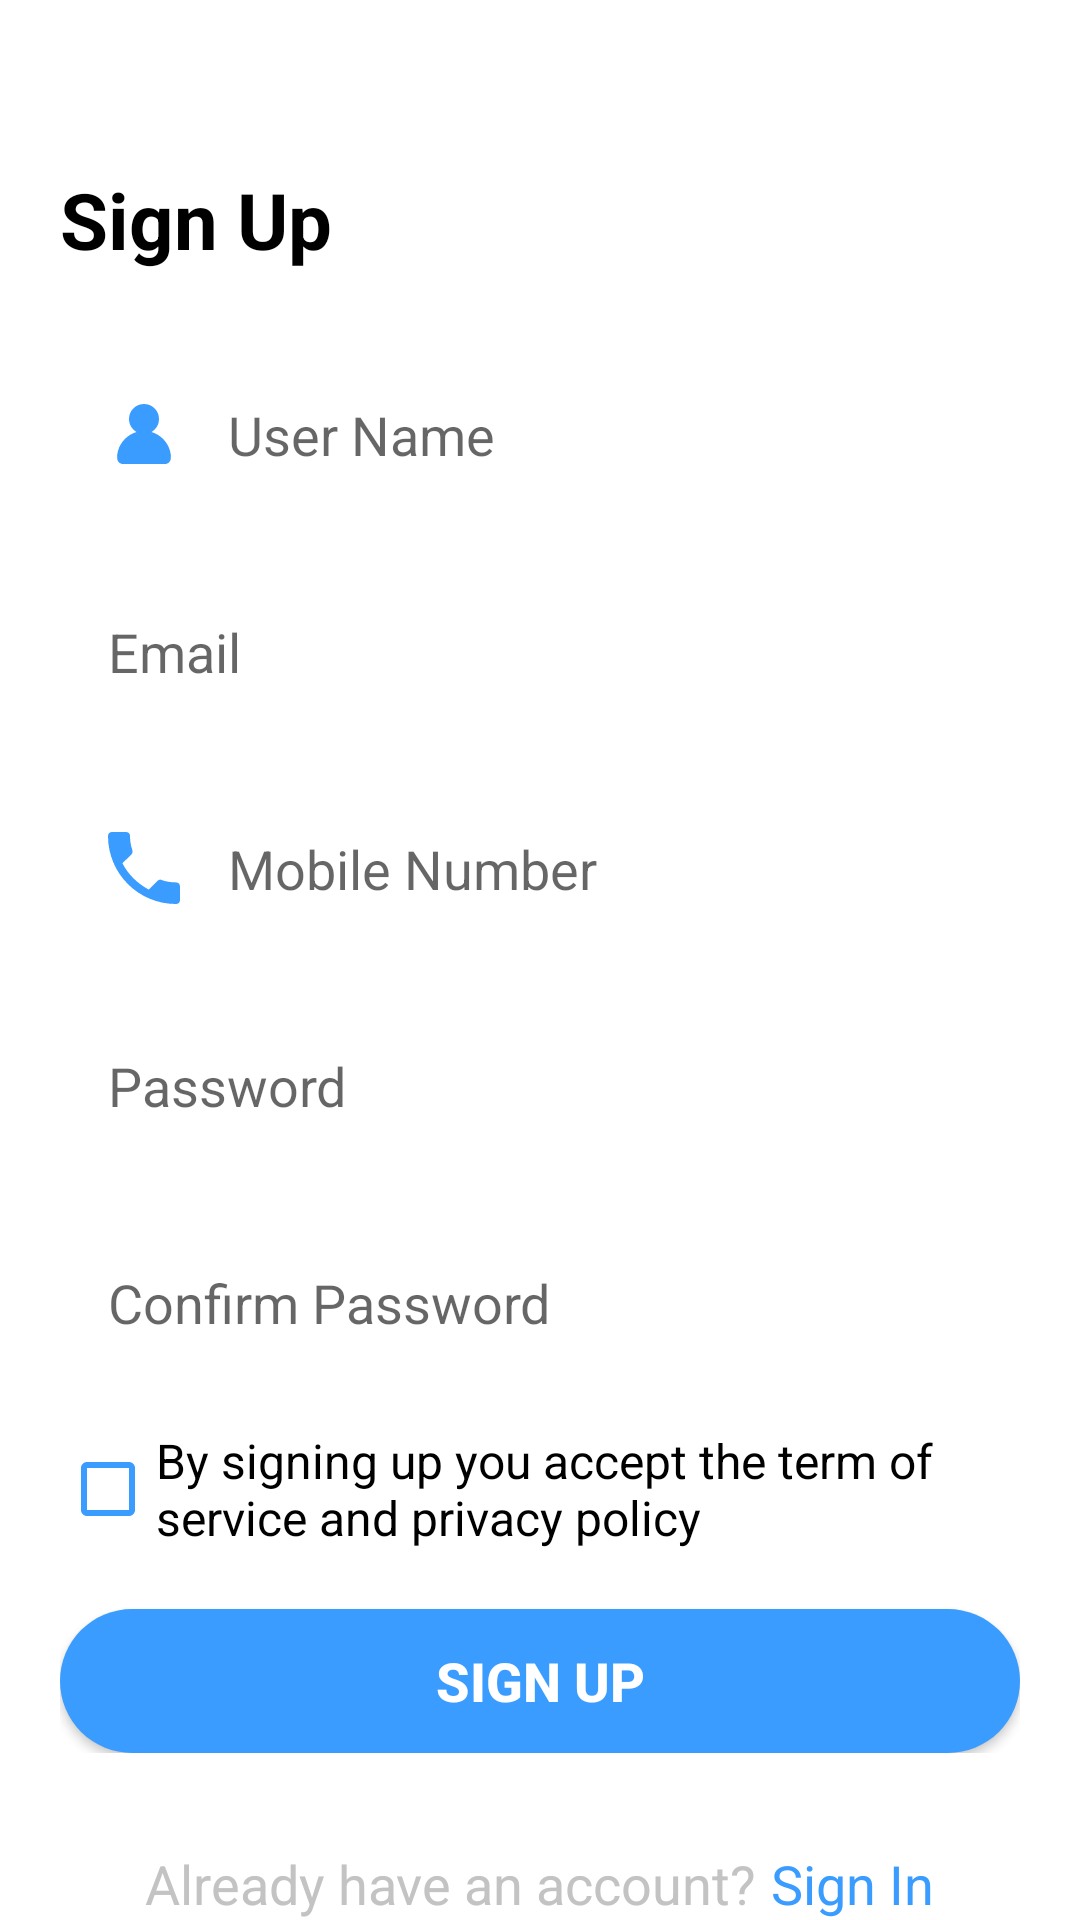

Reconstruct the res/layout file that produces this screen, plus the resources it refers to.
<!-- AndroidManifest.xml: application theme Theme.TargetDate -->
<!-- res/layout/activity_singup.xml -->
<?xml version="1.0" encoding="utf-8"?>
<RelativeLayout xmlns:android="http://schemas.android.com/apk/res/android"
    xmlns:app="http://schemas.android.com/apk/res-auto"
    android:id="@+id/root_view"
    xmlns:tools="http://schemas.android.com/tools"
    android:layout_width="match_parent"
    android:layout_height="match_parent"
    android:layout_marginTop="30dp"
    android:layout_marginBottom="30dp"
    android:layout_marginLeft="15dp"
    android:layout_marginRight="15dp"
    tools:context=".LoginActivity">



<ScrollView
    android:layout_width="match_parent"
    android:layout_centerInParent="true"
    android:layout_marginStart="20dp"
    android:layout_marginEnd="20dp"

    android:layout_height="wrap_content">
    <LinearLayout
        android:id="@+id/center_layout"
        android:layout_width="match_parent"
        android:layout_height="wrap_content"

        android:orientation="vertical">

        <TextView
            android:layout_width="wrap_content"
            android:layout_height="wrap_content"
            android:textSize="26sp"
            android:textColor="@color/black"
            android:textStyle="bold"
            android:layout_marginBottom="10dp"

            android:layout_above="@+id/center_layout"

            android:text="@string/sign_up"/>


        <EditText
            android:id="@+id/inputUsername"
            android:layout_width="match_parent"
            android:layout_height="wrap_content"

            android:background="@drawable/round_border"
            android:drawableStart="@drawable/ic_user_icon"
            android:drawablePadding="16dp"
            android:ems="10"
            android:layout_marginTop="16dp"
            android:hint="@string/username"
            android:inputType="textEmailAddress"
            android:padding="16dp"


            />

        <EditText
            android:id="@+id/inputEmail"
            android:layout_width="match_parent"
            android:layout_height="wrap_content"

            android:background="@drawable/round_border"
            android:drawableStart="@drawable/ic_email"
            android:drawablePadding="16dp"
            android:ems="10"
            android:layout_marginTop="16dp"
            android:hint="@string/email"
            android:inputType="textEmailAddress"
            android:padding="16dp"


            />


        <EditText
            android:id="@+id/inputMobile"
            android:layout_width="match_parent"
            android:layout_height="wrap_content"

            android:background="@drawable/round_border"
            android:drawableStart="@drawable/ic_call_phone_icon"
            android:drawablePadding="16dp"
            android:ems="10"
            android:layout_marginTop="16dp"
            android:hint="@string/mobile_number"
            android:inputType="phone"
            android:padding="16dp"


            />

        <EditText
            android:id="@+id/inputPassword"
            android:layout_width="match_parent"
            android:layout_height="wrap_content"

            android:layout_marginTop="16dp"

            android:background="@drawable/round_border"
            android:drawableStart="@drawable/ic_lock"
            android:drawablePadding="16dp"
            android:ems="10"
            android:hint="@string/password"
            android:inputType="textPassword"
            android:padding="16dp" />


        <EditText
            android:id="@+id/inputConfirmPassword"
            android:layout_width="match_parent"
            android:layout_height="wrap_content"

            android:layout_marginTop="16dp"

            android:background="@drawable/round_border"
            android:drawableStart="@drawable/ic_lock"
            android:drawablePadding="16dp"
            android:ems="10"
            android:hint="@string/confirm_password"
            android:inputType="textPassword"
            android:padding="16dp" />

        <LinearLayout
            android:layout_width="match_parent"
            android:orientation="horizontal"

            android:layout_height="wrap_content">

            <CheckBox
                android:id="@+id/terms_and_condition_check"
                android:layout_width="0dp"
                android:layout_height="wrap_content"
                android:layout_weight="1"
                android:textSize="16sp"
                android:layout_marginTop="10dp"
                android:buttonTint="@color/colorPrimary"
                android:textColor="@color/black"
                android:gravity="center_vertical"
                android:text="@string/terms_and_condition"/>



        </LinearLayout>

        <Button
            android:id="@+id/btnLogin"
            android:layout_width="match_parent"
            android:layout_height="wrap_content"
            android:layout_marginTop="16dp"
            android:background="@drawable/round_bg"
            android:text="@string/sign_up"
            android:textColor="@android:color/white"
            android:textSize="18sp"
            android:textStyle="bold" />
    </LinearLayout>

</ScrollView>
    <LinearLayout
        android:id="@+id/goto_login_layout"
        android:layout_width="match_parent"
        android:layout_height="wrap_content"
        android:layout_alignParentBottom="true"
        android:layout_marginStart="20dp"
        android:fitsSystemWindows="true"

        android:layout_marginEnd="20dp"
        android:gravity="center"
        android:orientation="horizontal">

        <TextView

            android:layout_width="wrap_content"
            android:layout_height="wrap_content"
            android:gravity="center"
            android:text="@string/already_have_account"
            android:textColor="@color/grey"
            android:textSize="18sp"


            />

        <TextView
            android:id="@+id/gotoRegister"
            android:layout_width="wrap_content"
            android:layout_height="wrap_content"
            android:gravity="center"
            android:layout_marginLeft="5dp"
            android:text="@string/sign_in"
            android:textColor="@color/colorPrimary"
            android:textSize="18sp"


            />
    </LinearLayout>

</RelativeLayout>
<!-- resources referenced by this layout -->
<resources>
  <color name="black">#FF000000</color>
  <color name="colorPrimary">#3A9CFF</color>
  <color name="grey">#C3C3C3</color>
  <!-- drawable ic_call_phone_icon (drawable) -->
  <vector android:height="24dp" android:viewportHeight="18" android:tint="@color/colorPrimary"
      android:viewportWidth="18" android:width="24dp" xmlns:android="http://schemas.android.com/apk/res/android">
      <path android:fillColor="#000000" android:fillType="evenOdd"
          android:pathData="M3.6,7.8C5,10.6 7.4,12.9 10.2,14.4L12.4,12.2C12.7,11.9 13.1,11.8 13.4,12C14.5,12.4 15.7,12.6 17,12.6C17.6,12.6 18,13 18,13.6L18,17C18,17.6 17.6,18 17,18C7.6,18 0,10.4 0,1C0,0.4 0.4,0 1,0L4.5,0C5.1,0 5.5,0.4 5.5,1C5.5,2.2 5.7,3.4 6.1,4.6C6.2,4.9 6.1,5.3 5.9,5.6L3.6,7.8L3.6,7.8Z"
          android:strokeColor="#00000000" android:strokeWidth="1"/>
  </vector>
  <!-- drawable ic_user_icon (drawable) -->
  <vector xmlns:android="http://schemas.android.com/apk/res/android"
      android:width="24dp"
      android:height="24dp"
      android:viewportWidth="24"
      android:tint="@color/colorPrimary"
      android:viewportHeight="24">
    <path
        android:pathData="m8.4062,12.7c-2.8856,1.3 -4.9781,4 -5.3437,7.3 0,1.1 0.8329,2 1.9375,2h14c1.105,0 1.938,-0.9 1.938,-2 -0.366,-3.3 -2.459,-6 -5.344,-7.3 -0.649,1.3 -2.011,2.3 -3.594,2.3s-2.9453,-1 -3.5938,-2.3z"
        android:fillColor="#2c3e50"/>
    <path
        android:pathData="m17,7a5,5 0,1 1,-10 0,5 5,0 1,1 10,0z"
        android:fillColor="#34495e"/>
    <path
        android:pathData="m12,11c-1.277,0 -2.4943,0.269 -3.5938,0.75 -2.8856,1.262 -4.9781,3.997 -5.3437,7.25 0,1.105 0.8329,2 1.9375,2h14c1.105,0 1.938,-0.895 1.938,-2 -0.366,-3.253 -2.459,-5.988 -5.344,-7.25 -1.1,-0.481 -2.317,-0.75 -3.594,-0.75z"
        android:fillColor="#34495e"/>
  </vector>
  <!-- drawable round_bg (drawable) -->
  <?xml version="1.0" encoding="utf-8"?>
  <shape xmlns:android="http://schemas.android.com/apk/res/android">
      <solid android:color="#3A9CFF"/>
      <corners android:radius="100dp"/>
  </shape>
  <string name="already_have_account">Already have an account?</string>
  <string name="confirm_password">Confirm Password</string>
  <string name="email">Email</string>
  <string name="mobile_number">Mobile Number</string>
  <string name="password">Password</string>
  <string name="sign_in">Sign In</string>
  <string name="sign_up">Sign Up</string>
  <string name="terms_and_condition">By signing up you accept the term of service and privacy policy</string>
  <string name="username">User Name</string>
  <style name="Theme.TargetDate" parent="Theme.MaterialComponents.DayNight.NoActionBar">
          
          <item name="colorPrimary">@color/teal_700</item>
          <item name="colorPrimaryVariant">@color/teal_700</item>
          <item name="colorOnPrimary">@color/black</item>
          
          <item name="colorSecondary">@color/teal_700</item>
          <item name="colorSecondaryVariant">@color/teal_700</item>
          <item name="colorOnSecondary">@color/black</item>
          
          <item name="android:statusBarColor" tools:targetApi="l">?attr/colorPrimaryVariant</item>
          
      </style>
  <color name="teal_700">#FF018786</color>
</resources>
